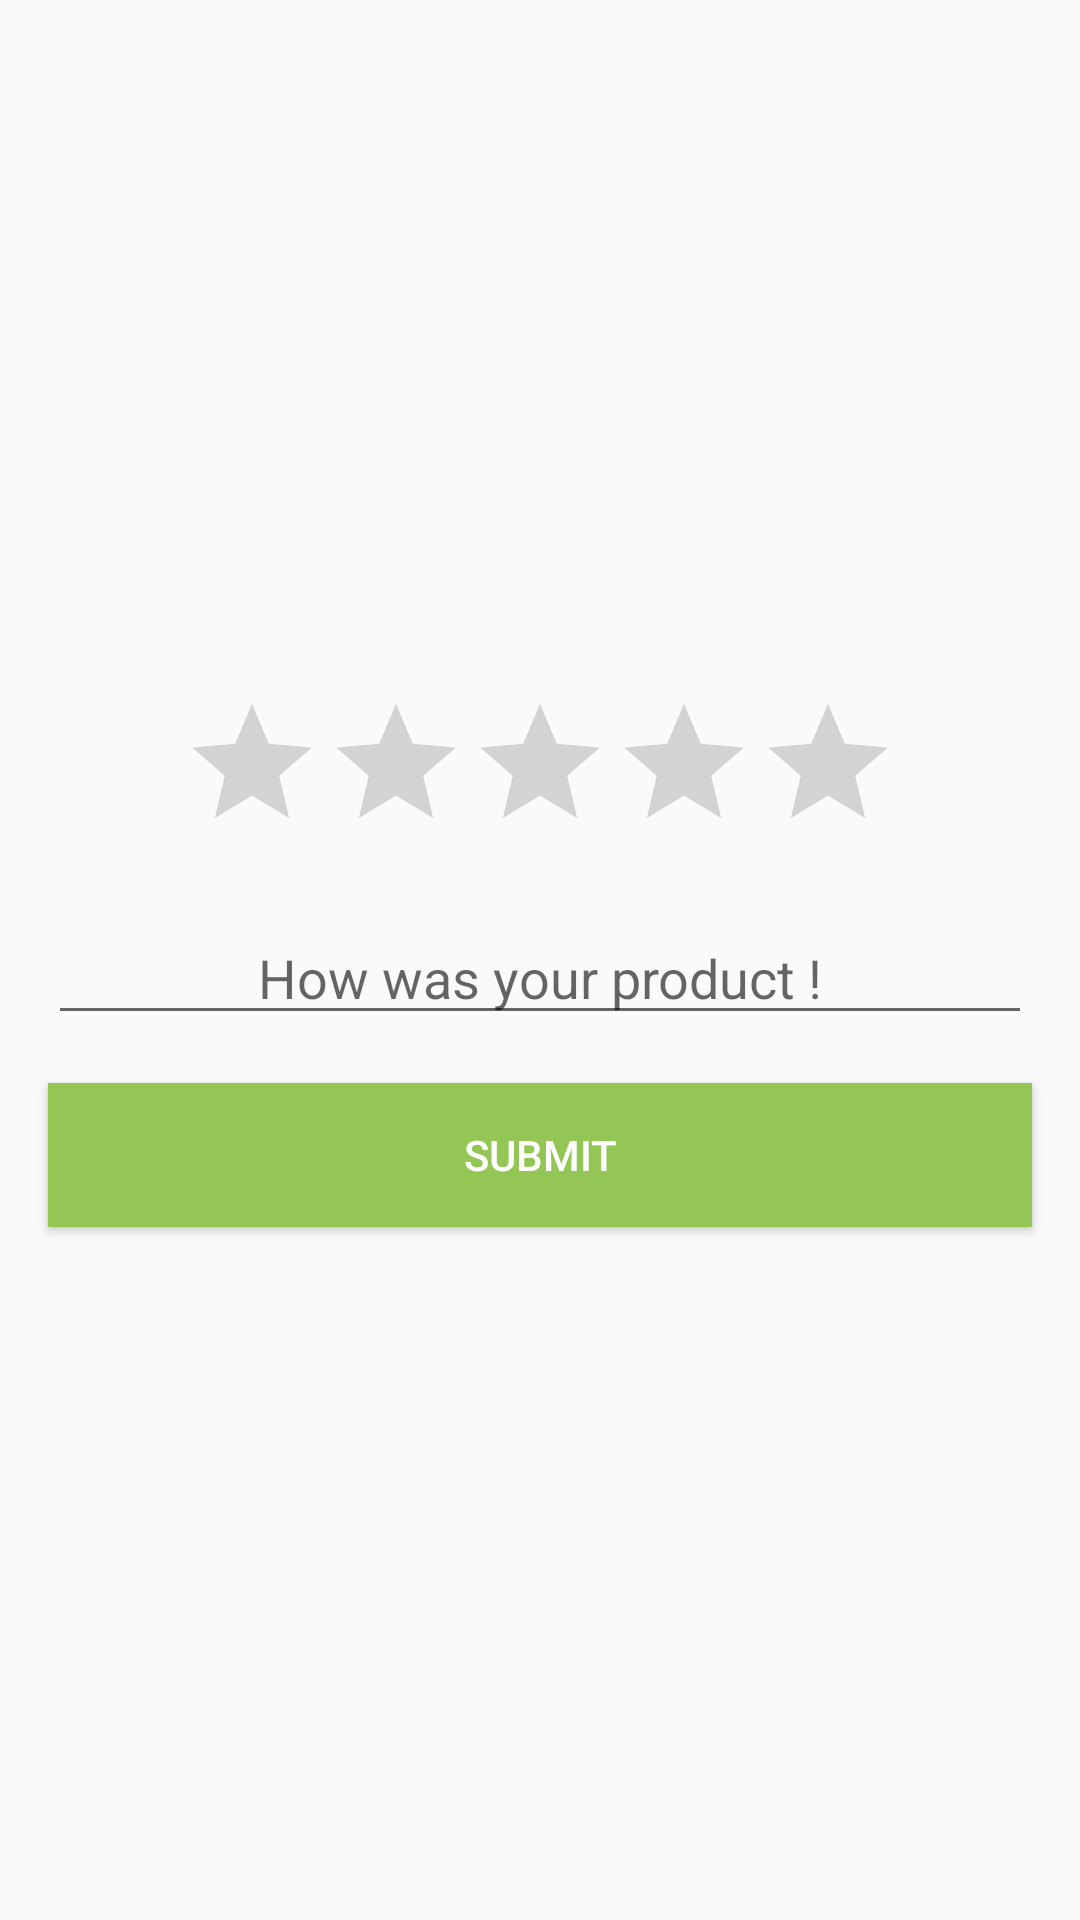

Write the Android layout XML for this screen, with the resource values it uses.
<!-- AndroidManifest.xml: application theme AppTheme -->
<!-- res/layout/activity_add_review.xml -->
<?xml version="1.0" encoding="utf-8"?>
<LinearLayout xmlns:android="http://schemas.android.com/apk/res/android"
    xmlns:app="http://schemas.android.com/apk/res-auto"
    xmlns:tools="http://schemas.android.com/tools"
    android:layout_width="match_parent"
    android:layout_height="match_parent"
    android:orientation="vertical"
    android:layout_gravity="center"
    android:gravity="center"
    tools:context="com.abatechnology.kirana2door.Activity.AddReview">

    <RatingBar
        android:id="@+id/addmyRatingBar"
        style="?android:attr/ratingBarStyle"
        android:layout_width="wrap_content"
        android:layout_height="wrap_content"
        android:layout_gravity="center_vertical|center_horizontal"
        android:numStars="5"
        android:progress="2"
        android:foregroundGravity="center"
        android:progressTint="@android:color/holo_orange_light"
        />

    <EditText
        android:layout_width="match_parent"
        android:layout_height="wrap_content"
        android:hint="How was your product !"
        android:gravity="center"
        android:id="@+id/addcomm"
        android:layout_margin="@dimen/activity_vertical_margin"
        />

    <Button
        android:layout_width="match_parent"
        android:layout_height="wrap_content"
        android:text="Submit"
        android:id="@+id/adreSub"
        android:background="@color/colorPrimary"
        android:gravity="center"
        android:textColor="@color/white"
        android:layout_marginLeft="@dimen/activity_vertical_margin"
        android:layout_marginRight="@dimen/activity_vertical_margin"
        />



</LinearLayout>
<!-- resources referenced by this layout -->
<resources>
  <color name="colorPrimary">#94C655</color>
  <color name="white">#ffffff</color>
  <dimen name="activity_vertical_margin">16dp</dimen>
  <style name="AppTheme" parent="Theme.AppCompat.Light.DarkActionBar">
          
          <item name="colorPrimary">@color/colorPrimary</item>
          <item name="colorPrimaryDark">@color/colorPrimaryDark</item>
          <item name="colorAccent">@color/colorAccent</item>
      </style>
  <color name="colorPrimaryDark">#639948</color>
  <color name="colorAccent">#488CCA</color>
</resources>
